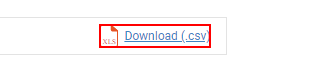
Task: Investor Process
Workflow: Main Sequence

Step 1: click on the link 'Download (.csv)'

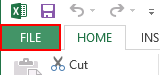
Step 2: click on the element 'File Tab' in window 'MW-NIFTY-50-08-Oct-2020 - Microsoft Excel' (excel.exe)

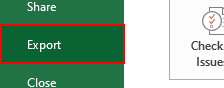
Step 3: click on the element 'Export' in window 'MW-NIFTY-50-08-Oct-2020 - Microsoft Excel' (excel.exe)

Step 4: click on the element 'Change File Type' in window 'MW-NIFTY-50-08-Oct-2020 - Microsoft Excel' (excel.exe) (no picture)

Step 5: click on the element 'Workbook' in window 'MW-NIFTY-50-08-Oct-2020 - Microsoft Excel' (excel.exe) (no picture)

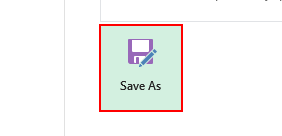
Step 6: click on the element 'Save As' in window 'MW-NIFTY-50-08-Oct-2020 - Microsoft Excel' (excel.exe)

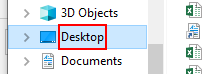
Step 7: click on the outline item 'Desktop' in window 'Save As' (excel.exe)

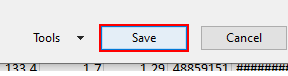
Step 8: click in window 'Save As' (excel.exe)

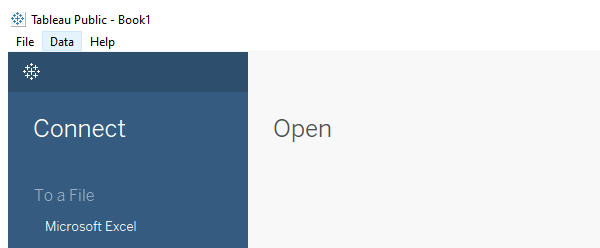
Step 9: Open Application 'tabpublic.exe Tableau' on the element in window 'Tableau Public - Book1' (tabpublic.exe)

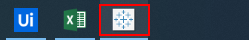
Step 10: click on the push button 'Tableau Public 2020.3 - 1 running window' in window 'Running applications' (explorer.exe)

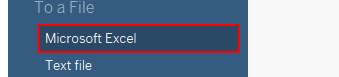
Step 11: click on the cell 'Microsoft Excel'

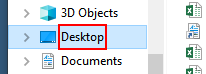
Step 12: click on the outline item 'Desktop' in window 'Open' (tabpublic.exe)

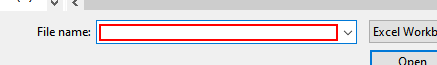
Step 13: Set Text 'Edit' in window 'Open' (tabpublic.exe)

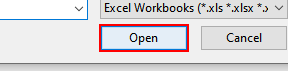
Step 14: click in window 'Open' (tabpublic.exe)

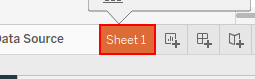
Step 15: click on the list item in window 'Tableau Public - Book1' (tabpublic.exe)

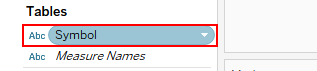
Step 16: click on the outline item 'Symbol' in window 'Tableau Public - Book1' (tabpublic.exe)

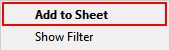
Step 17: click on the menu item 'Add to Sheet' in window 'Tableau Public' (tabpublic.exe)

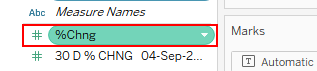
Step 18: click on the outline item '%Chng' in window 'Tableau Public - Book1' (tabpublic.exe)

Step 19: click on the menu item 'Add to Sheet' in window 'Tableau Public' (tabpublic.exe) (no picture)

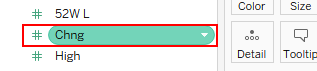
Step 20: click on the outline item 'Chng' in window 'Tableau Public - Book1' (tabpublic.exe)

Step 21: click on the menu item 'Add to Sheet' in window 'Tableau Public' (tabpublic.exe) (no picture)

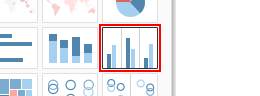
Step 22: click on the push button in window 'Tableau Public - Book1' (tabpublic.exe)
